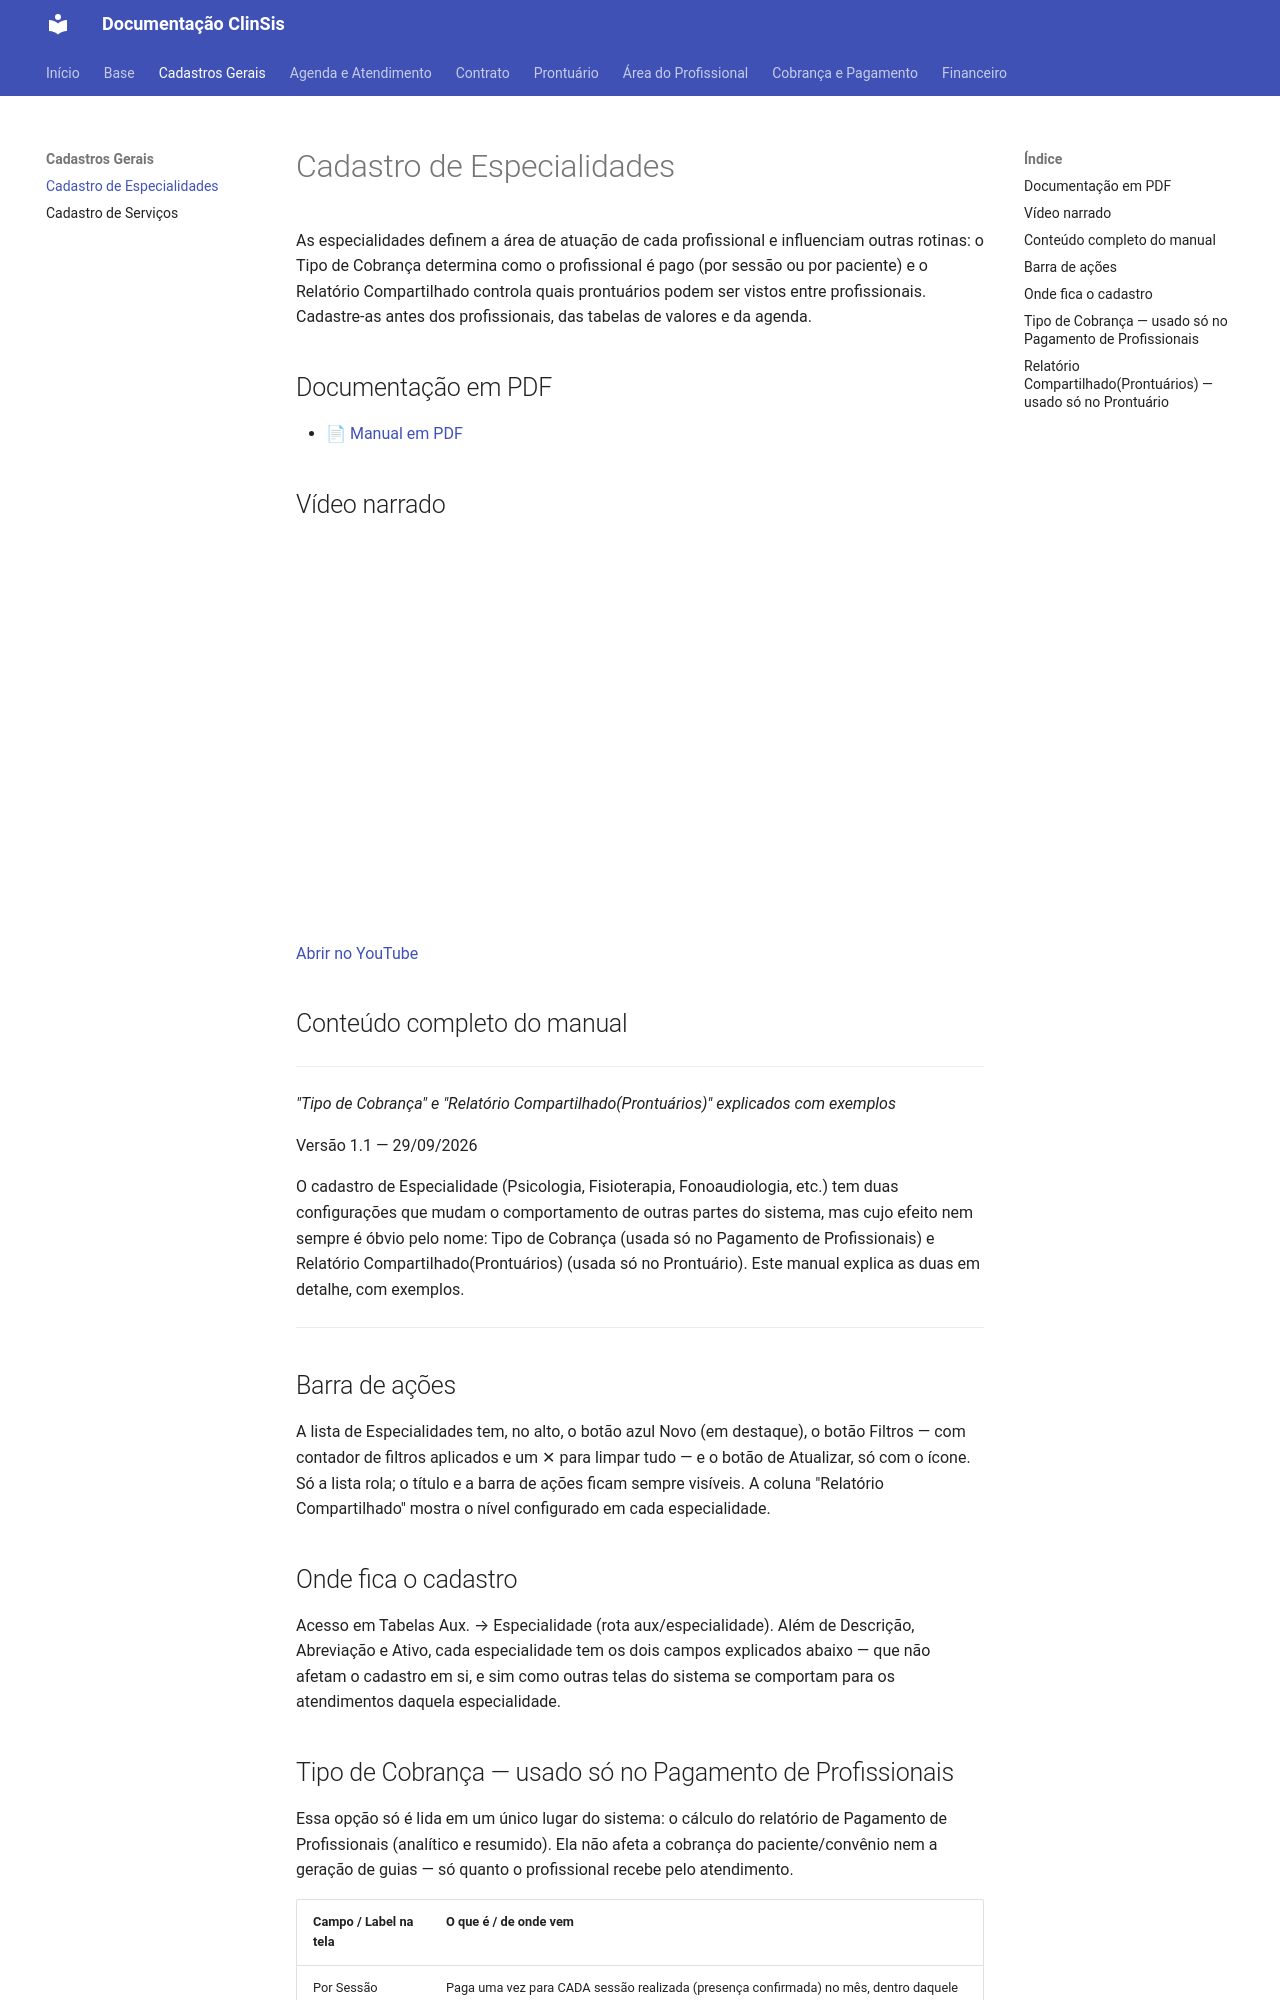

repository: tgbalbino/clinsis-documentacao · page: cadastros/cadastro-de-especialidades/index.html · generator: mkdocs

# Cadastro de Especialidades

As especialidades definem a área de atuação de cada profissional e influenciam outras rotinas: o Tipo de Cobrança determina como o profissional é pago (por sessão ou por paciente) e o Relatório Compartilhado controla quais prontuários podem ser vistos entre profissionais. Cadastre-as antes dos profissionais, das tabelas de valores e da agenda.

## Documentação em PDF

- [📄 Manual em PDF](../assets/Cadastro-de-Especialidades/Documentacao_Especialidade_Simplificado.pdf)

## Vídeo narrado

<div style="position:relative;padding-bottom:56.25%;height:0;overflow:hidden;max-width:100%;"><iframe src="https://www.youtube.com/embed/mtXmqvbPCkM?rel=0" title="Vídeo narrado" style="position:absolute;top:0;left:0;width:100%;height:100%;border:0;" allow="accelerometer; autoplay; clipboard-write; encrypted-media; picture-in-picture" allowfullscreen></iframe></div>

[Abrir no YouTube](https://youtu.be/mtXmqvbPCkM)

## Conteúdo completo do manual

---


_"Tipo de Cobrança" e "Relatório Compartilhado(Prontuários)" explicados com exemplos_

Versão 1.1 — 29/09/2026

O cadastro de Especialidade (Psicologia, Fisioterapia, Fonoaudiologia, etc.) tem duas configurações que mudam o comportamento de outras partes do sistema, mas cujo efeito nem sempre é óbvio pelo nome: Tipo de Cobrança (usada só no Pagamento de Profissionais) e Relatório Compartilhado(Prontuários) (usada só no Prontuário). Este manual explica as duas em detalhe, com exemplos.


---

## Barra de ações

A lista de Especialidades tem, no alto, o botão azul Novo (em destaque), o botão Filtros — com contador de filtros aplicados e um ✕ para limpar tudo — e o botão de Atualizar, só com o ícone. Só a lista rola; o título e a barra de ações ficam sempre visíveis. A coluna "Relatório Compartilhado" mostra o nível configurado em cada especialidade.

## Onde fica o cadastro

Acesso em Tabelas Aux. → Especialidade (rota aux/especialidade). Além de Descrição, Abreviação e Ativo, cada especialidade tem os dois campos explicados abaixo — que não afetam o cadastro em si, e sim como outras telas do sistema se comportam para os atendimentos daquela especialidade.
